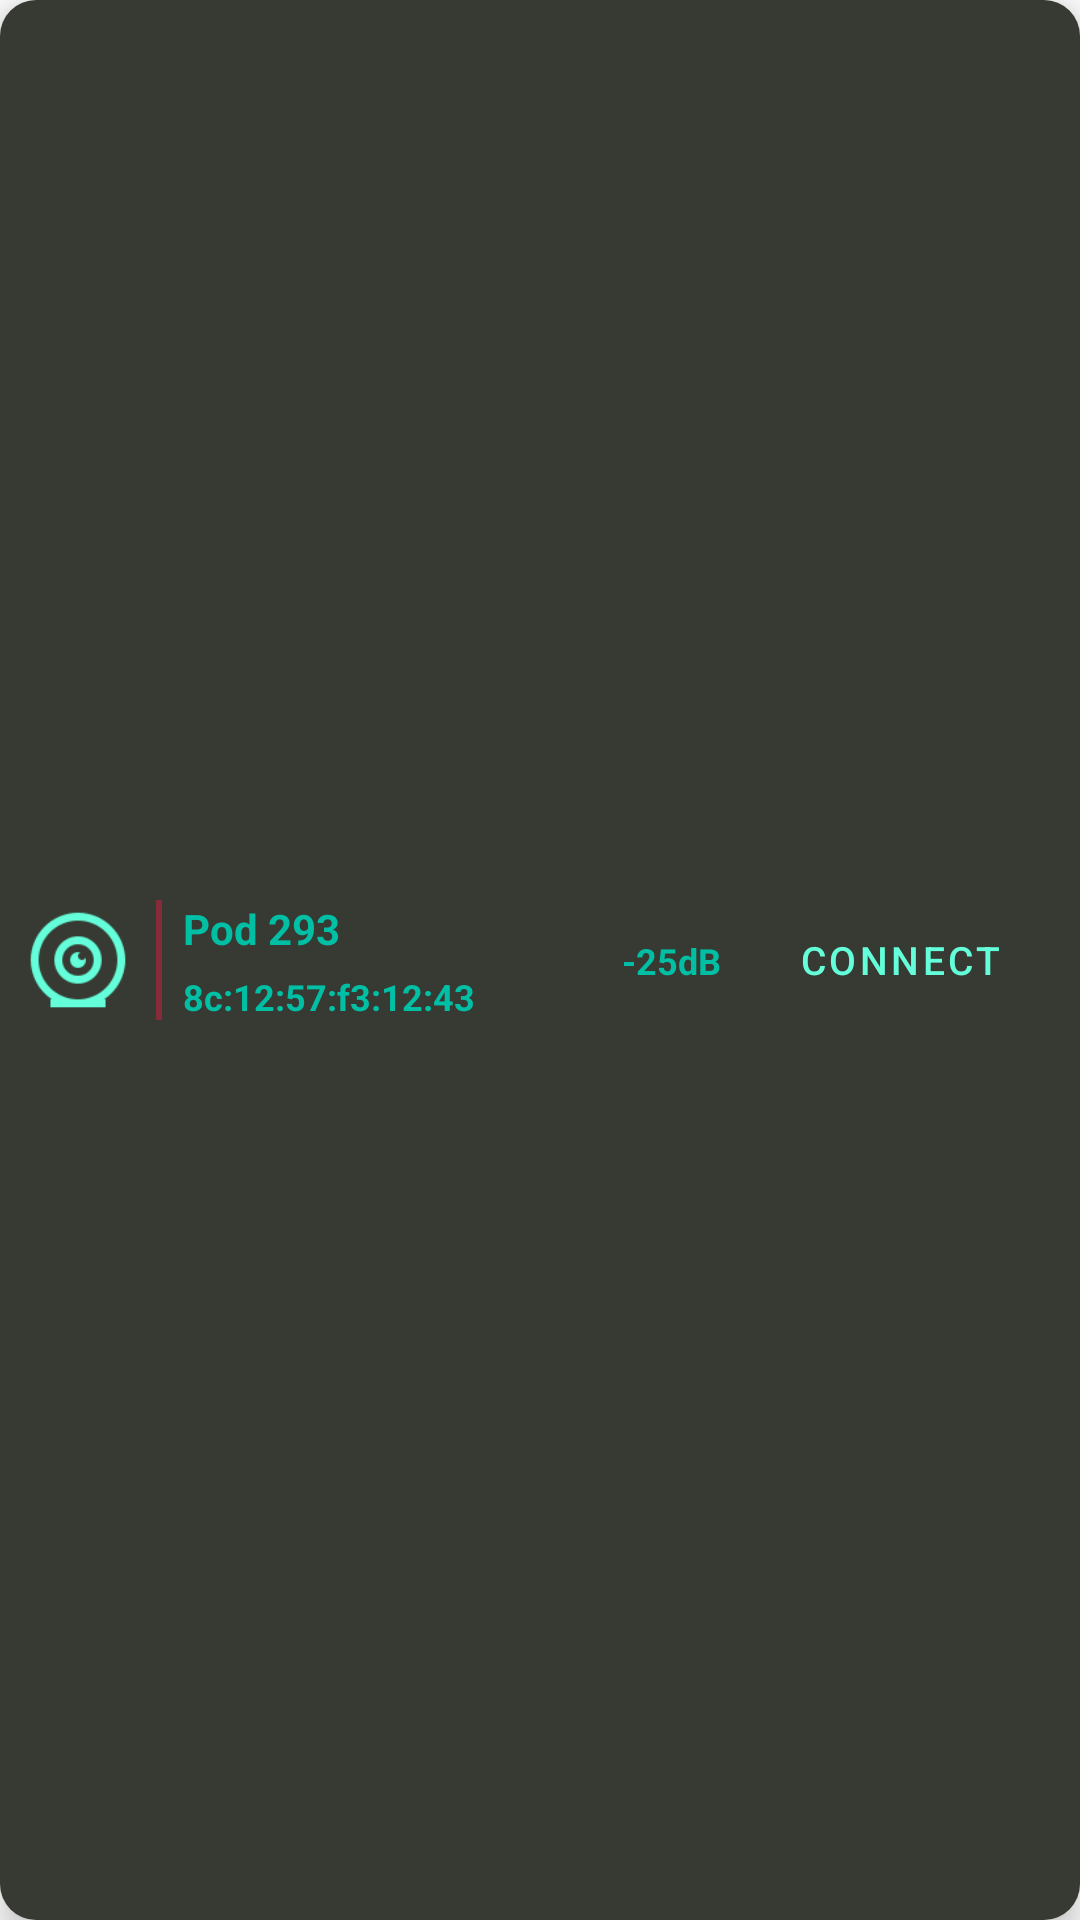

Layout XML and referenced resources for this Android screen:
<!-- AndroidManifest.xml: application theme AppTheme -->
<!-- res/layout/bluetooth_listitem_view.xml -->
<?xml version="1.0" encoding="utf-8"?>
<androidx.constraintlayout.widget.ConstraintLayout xmlns:android="http://schemas.android.com/apk/res/android"
    xmlns:app="http://schemas.android.com/apk/res-auto"
    xmlns:tools="http://schemas.android.com/tools"
    android:background="@drawable/background_dialog"
    android:padding="5dp"
    android:layout_margin="10dp"
    android:elevation="7dp"
    android:outlineProvider="background"
    android:clipToPadding="false"
    android:layout_width="match_parent"
    android:layout_height="60dp">

    <ImageView
        android:id="@+id/Icon_Device_ID"
        android:layout_width="42dp"
        android:layout_height="42dp"
        android:layout_alignParentStart="true"
        android:layout_centerVertical="true"
        android:src="@drawable/device"
        app:tint="@color/colorAccent"
        app:layout_constraintBottom_toBottomOf="parent"
        app:layout_constraintStart_toStartOf="parent"
        app:layout_constraintTop_toTopOf="parent" />

    <View
        android:id="@+id/View_Line"
        android:layout_width="2dp"
        android:layout_height="40dp"
        android:layout_centerVertical="true"
        android:layout_marginStart="5dp"
        android:layout_toEndOf="@id/Icon_Device_ID"
        android:alpha="0.4"
        android:background="@color/colorAccentD"
        app:layout_constraintBottom_toBottomOf="parent"
        app:layout_constraintStart_toEndOf="@+id/Icon_Device_ID"
        app:layout_constraintTop_toTopOf="parent" />

    <LinearLayout
        android:id="@+id/linearLayout"
        android:layout_width="wrap_content"
        android:layout_height="wrap_content"
        android:layout_centerVertical="true"
        android:layout_marginStart="7dp"
        android:layout_toEndOf="@id/View_Line"
        android:orientation="vertical"
        app:layout_constraintBottom_toBottomOf="parent"
        app:layout_constraintStart_toEndOf="@+id/View_Line"
        app:layout_constraintTop_toTopOf="parent">

        <TextView
            android:id="@+id/TextView_Device_Name"
            android:layout_width="wrap_content"
            android:layout_height="wrap_content"
            android:text="Pod 293"
            android:textColor="@color/colorAccentB"
            android:textSize="14sp"
            android:textStyle="bold" />

        <TextView
            android:id="@+id/TextVIew_Device_Address"
            android:layout_width="wrap_content"
            android:layout_height="wrap_content"
            android:layout_marginTop="5dp"
            android:text="8c:12:57:f3:12:43"
            android:textColor="@color/colorAccentB"
            android:textSize="12sp"
            android:textStyle="bold" />

    </LinearLayout>

    <TextView
        android:id="@+id/Signal_TextView"
        android:layout_width="wrap_content"
        android:layout_height="wrap_content"
        android:layout_centerVertical="true"
        android:layout_marginEnd="10dp"
        android:text="-25dB"
        android:textColor="@color/colorAccentB"
        android:textSize="12sp"
        android:textStyle="bold"
        app:layout_constraintBottom_toBottomOf="parent"
        app:layout_constraintEnd_toStartOf="@+id/Button_Connect_ListView"
        app:layout_constraintTop_toTopOf="parent" />

    <Button
        android:id="@+id/Button_Connect_ListView"
        style="@style/Widget.MaterialComponents.Button.OutlinedButton"
        android:layout_width="wrap_content"
        android:layout_height="wrap_content"
        android:layout_alignParentEnd="true"
        android:layout_centerVertical="true"
        android:layout_marginTop="5dp"
        android:layout_marginEnd="5dp"
        android:layout_marginBottom="5dp"
        android:text="Connect"
        android:textSize="13sp"
        app:cornerRadius="12dp"
        app:layout_constraintBottom_toBottomOf="parent"
        app:layout_constraintEnd_toEndOf="parent"
        app:layout_constraintTop_toTopOf="parent"
        app:strokeColor="@color/colorAccentA" />





</androidx.constraintlayout.widget.ConstraintLayout>
<!-- resources referenced by this layout -->
<resources>
  <color name="colorAccent">#64FFDA</color>
  <color name="colorAccentA">#1DE9B6</color>
  <color name="colorAccentB">#00BFA5</color>
  <color name="colorAccentD">#FF1744</color>
  <!-- drawable background_dialog (drawable) -->
  <?xml version="1.0" encoding="utf-8"?>
  <shape xmlns:android="http://schemas.android.com/apk/res/android">
   <solid android:color="@color/colorBackgroundDarker"/>
      <corners android:radius="12dp"/>
  </shape>
  <!-- drawable device: png bitmap (drawable, 2198 bytes) -->
  <style name="AppTheme" parent="Theme.MaterialComponents.DayNight.NoActionBar">
          
          <item name="colorPrimary">@color/colorAccent</item>
          <item name="colorPrimaryDark">@color/colorAccentC</item>
          <item name="colorAccent">@color/colorAccent</item>
          <item name="colorControlNormal">@color/colorAccentA</item>
          <item name="popupMenuStyle">@style/PopupMenu</item>
          <item name="windowNoTitle">true</item>
          <item name="windowActionBar">false</item>
          <item name="windowMinWidthMinor">50%</item>
          <item name="android:windowMinWidthMajor">50%</item>
  
  
          
          <item name="android:windowActivityTransitions">true</item>
          
          <item name="android:windowSharedElementEnterTransition">
              @transition/shared_transition_image_text
          </item>
          <item name="android:windowSharedElementExitTransition">
              @transition/shared_transition_image_text
          </item>
  
      </style>
  <color name="colorBackgroundDarker">#363A32</color>
  <color name="colorAccentC">#00796B</color>
  <style name="PopupMenu" parent="@style/Widget.AppCompat.Light.PopupMenu">
          <item name="android:itemBackground">@color/colorBackgroundDark</item>
          <item name="android:textColor">@android:color/white</item>
      </style>
  <color name="colorBackgroundDark">#4A554A</color>
</resources>
